Photos from the image-classification dataset "CRC_NEW_DATASET" in the GitHub repository Aditya1Jhaveri/Colorectal-Cancer-Tissue-Classification. Its 9 classes are: ADI nlm, BACK nlm, DEB nlm, LYM nlm, MUC nlm, MUS nlm, NORM nlm, STR nlm, TUM nlm.

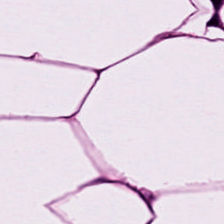
Label: ADI nlm

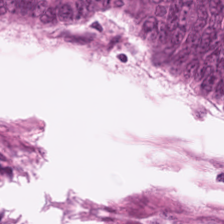
Label: TUM nlm

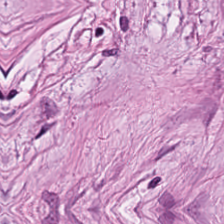
Label: STR nlm

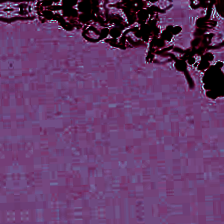
Label: BACK nlm

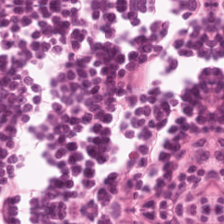
Label: LYM nlm

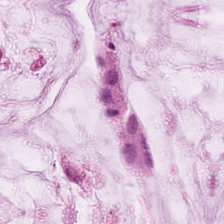
Label: MUC nlm
